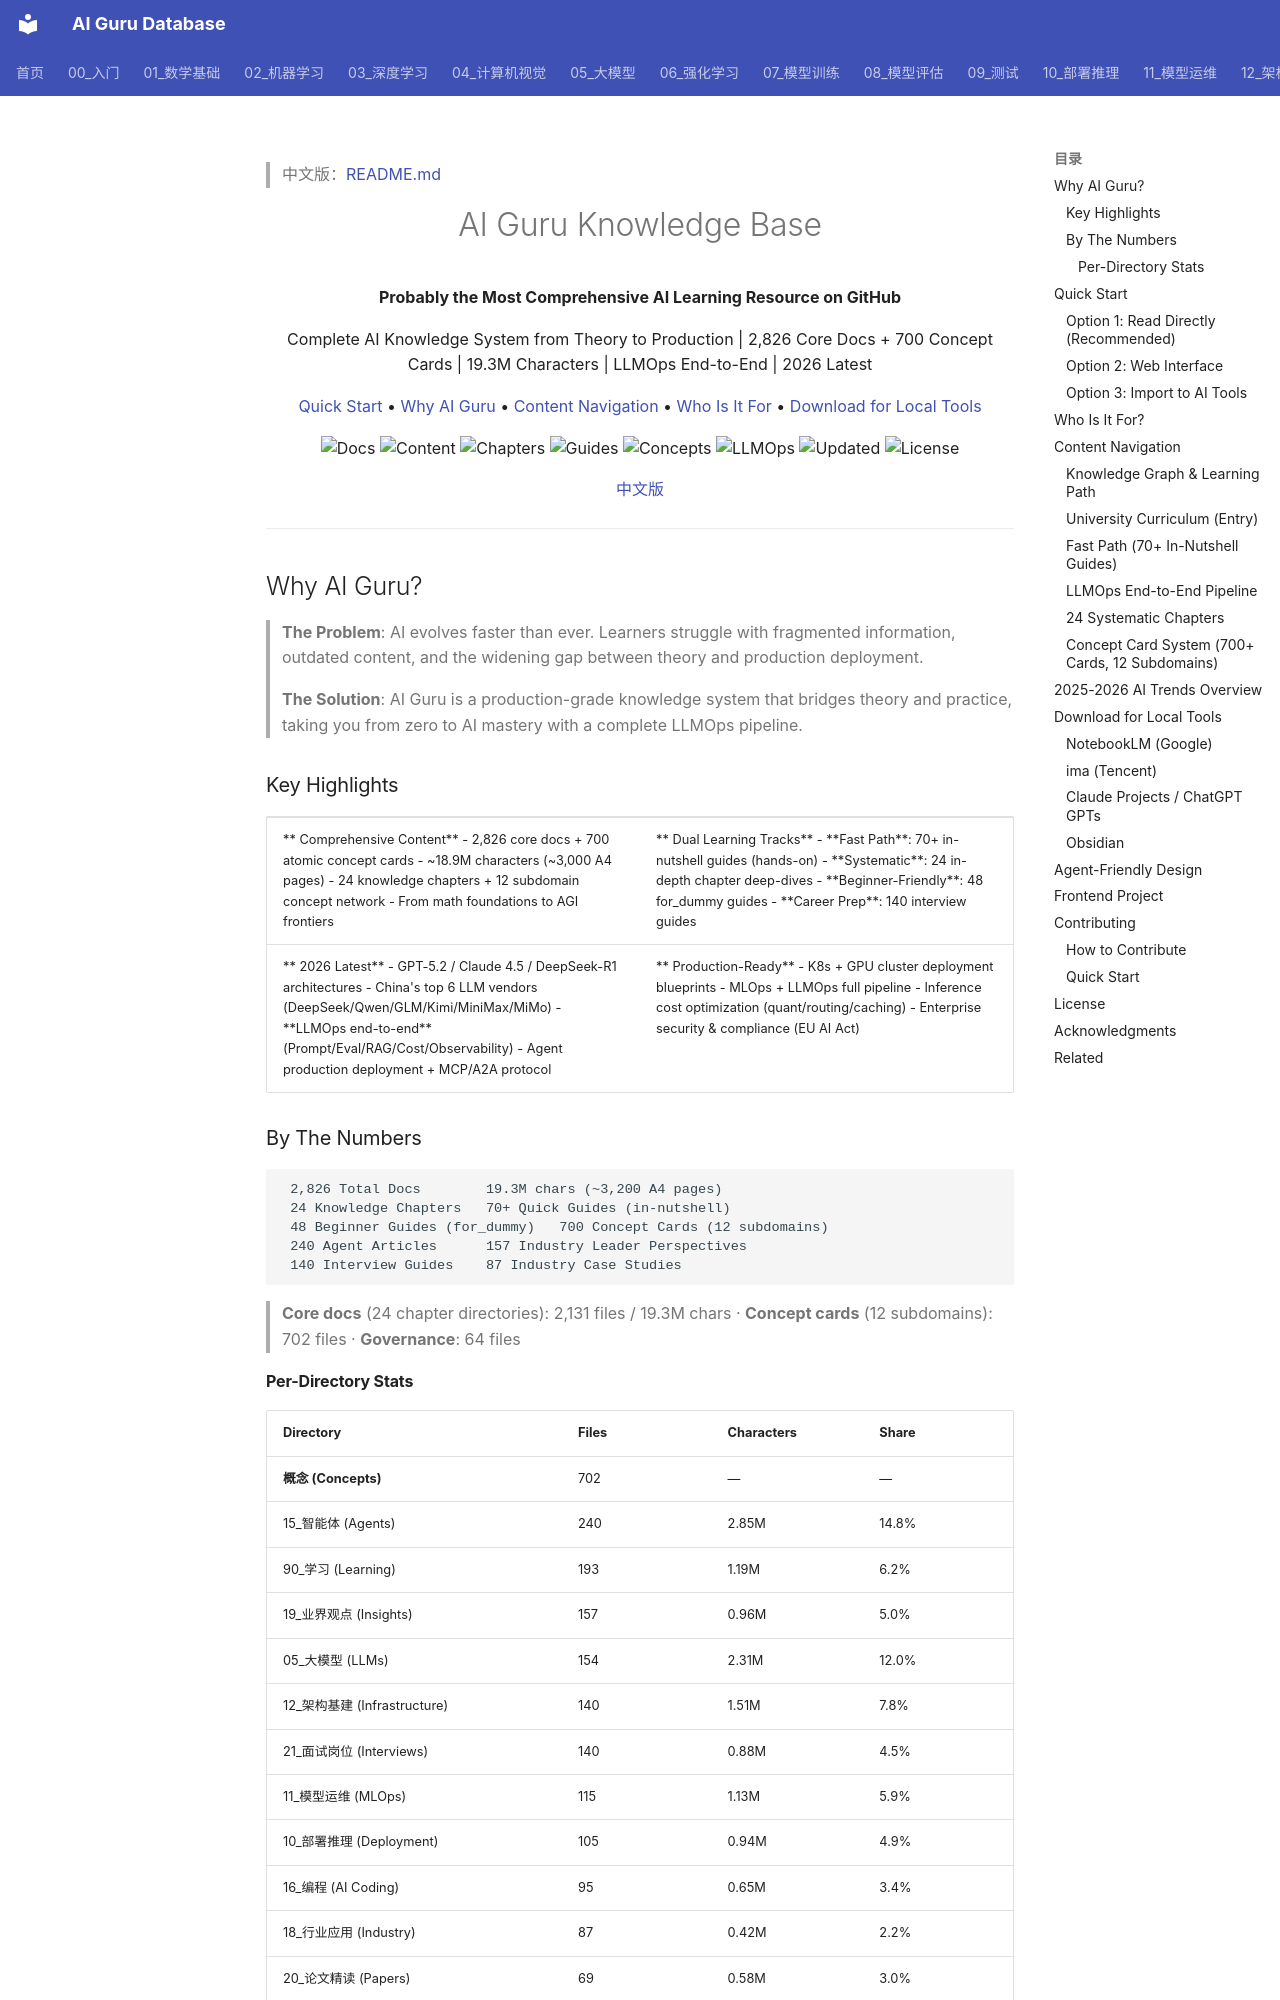

repository: ai-guru-global/ai-guru-database · page: README_EN/index.html · generator: mkdocs

---
title: AI Guru Knowledge Base (English)
category: meta
tags: [readme, en, overview]
summary: English README for the AI Guru comprehensive AI learning resource repository — 2,800+ core docs, 700+ concept cards, 24 chapters, LLMOps end-to-end.
created: 2026-04-02
updated: 2026-09-04
tier: peripheral
aliases:
  - "Readme En"
  - "README EN"
  - README_EN
sources: []

name_zh: "README 英文版"
---
> 中文版：[README.md](./README.md)

<div align="center">

<h1> AI Guru Knowledge Base</h1>

<p><strong>Probably the Most Comprehensive AI Learning Resource on GitHub</strong></p>

<p>Complete AI Knowledge System from Theory to Production | 2,826 Core Docs + 700 Concept Cards | 19.3M Characters | LLMOps End-to-End | 2026 Latest</p>

<p>
 <a href="#-quick-start"> Quick Start</a> •
 <a href="#-why-ai-guru"> Why AI Guru</a> •
 <a href="#-content-navigation"> Content Navigation</a> •
 <a href="#-who-is-it-for"> Who Is It For</a> •
 <a href="#-download-for-local-tools"> Download for Local Tools</a>
</p>

<p>
 <img src="https://img.shields.io/badge/Core%20Docs-2826-blue?style=flat-square" alt="Docs">
 <img src="https://img.shields.io/badge/Content-19.3M%20chars-green?style=flat-square" alt="Content">
 <img src="https://img.shields.io/badge/Chapters-24-orange?style=flat-square" alt="Chapters">
 <img src="https://img.shields.io/badge/Quick%20Guides-70+-purple?style=flat-square" alt="Guides">
 <img src="https://img.shields.io/badge/Concept%20Cards-700+-critical?style=flat-square" alt="Concepts">
 <img src="https://img.shields.io/badge/LLMOps-End--to--End-blueviolet?style=flat-square" alt="LLMOps">
 <img src="https://img.shields.io/badge/Updated-2026--09-red?style=flat-square" alt="Updated">
 <img src="https://img.shields.io/badge/License-MIT-yellow?style=flat-square" alt="License">
</p>

<p>
 <a href="README.md"> 中文版</a>
</p>

</div>

---

## Why AI Guru?

> **The Problem**: AI evolves faster than ever. Learners struggle with fragmented information, outdated content, and the widening gap between theory and production deployment.
>
> **The Solution**: AI Guru is a production-grade knowledge system that bridges theory and practice, taking you from zero to AI mastery with a complete LLMOps pipeline.

### Key Highlights

<table>
<tr>
<td width="50%">

** Comprehensive Content**
- 2,826 core docs + 700 atomic concept cards
- ~18.9M characters (~3,000 A4 pages)
- 24 knowledge chapters + 12 subdomain concept network
- From math foundations to AGI frontiers

</td>
<td width="50%">

** Dual Learning Tracks**
- **Fast Path**: 70+ in-nutshell guides (hands-on)
- **Systematic**: 24 in-depth chapter deep-dives
- **Beginner-Friendly**: 48 for_dummy guides
- **Career Prep**: 140 interview guides

</td>
</tr>
<tr>
<td width="50%">

** 2026 Latest**
- GPT-5.2 / Claude 4.5 / DeepSeek-R1 architectures
- China's top 6 LLM vendors (DeepSeek/Qwen/GLM/Kimi/MiniMax/MiMo)
- **LLMOps end-to-end** (Prompt/Eval/RAG/Cost/Observability)
- Agent production deployment + MCP/A2A protocol

</td>
<td width="50%">

** Production-Ready**
- K8s + GPU cluster deployment blueprints
- MLOps + LLMOps full pipeline
- Inference cost optimization (quant/routing/caching)
- Enterprise security & compliance (EU AI Act)

</td>
</tr>
</table>
